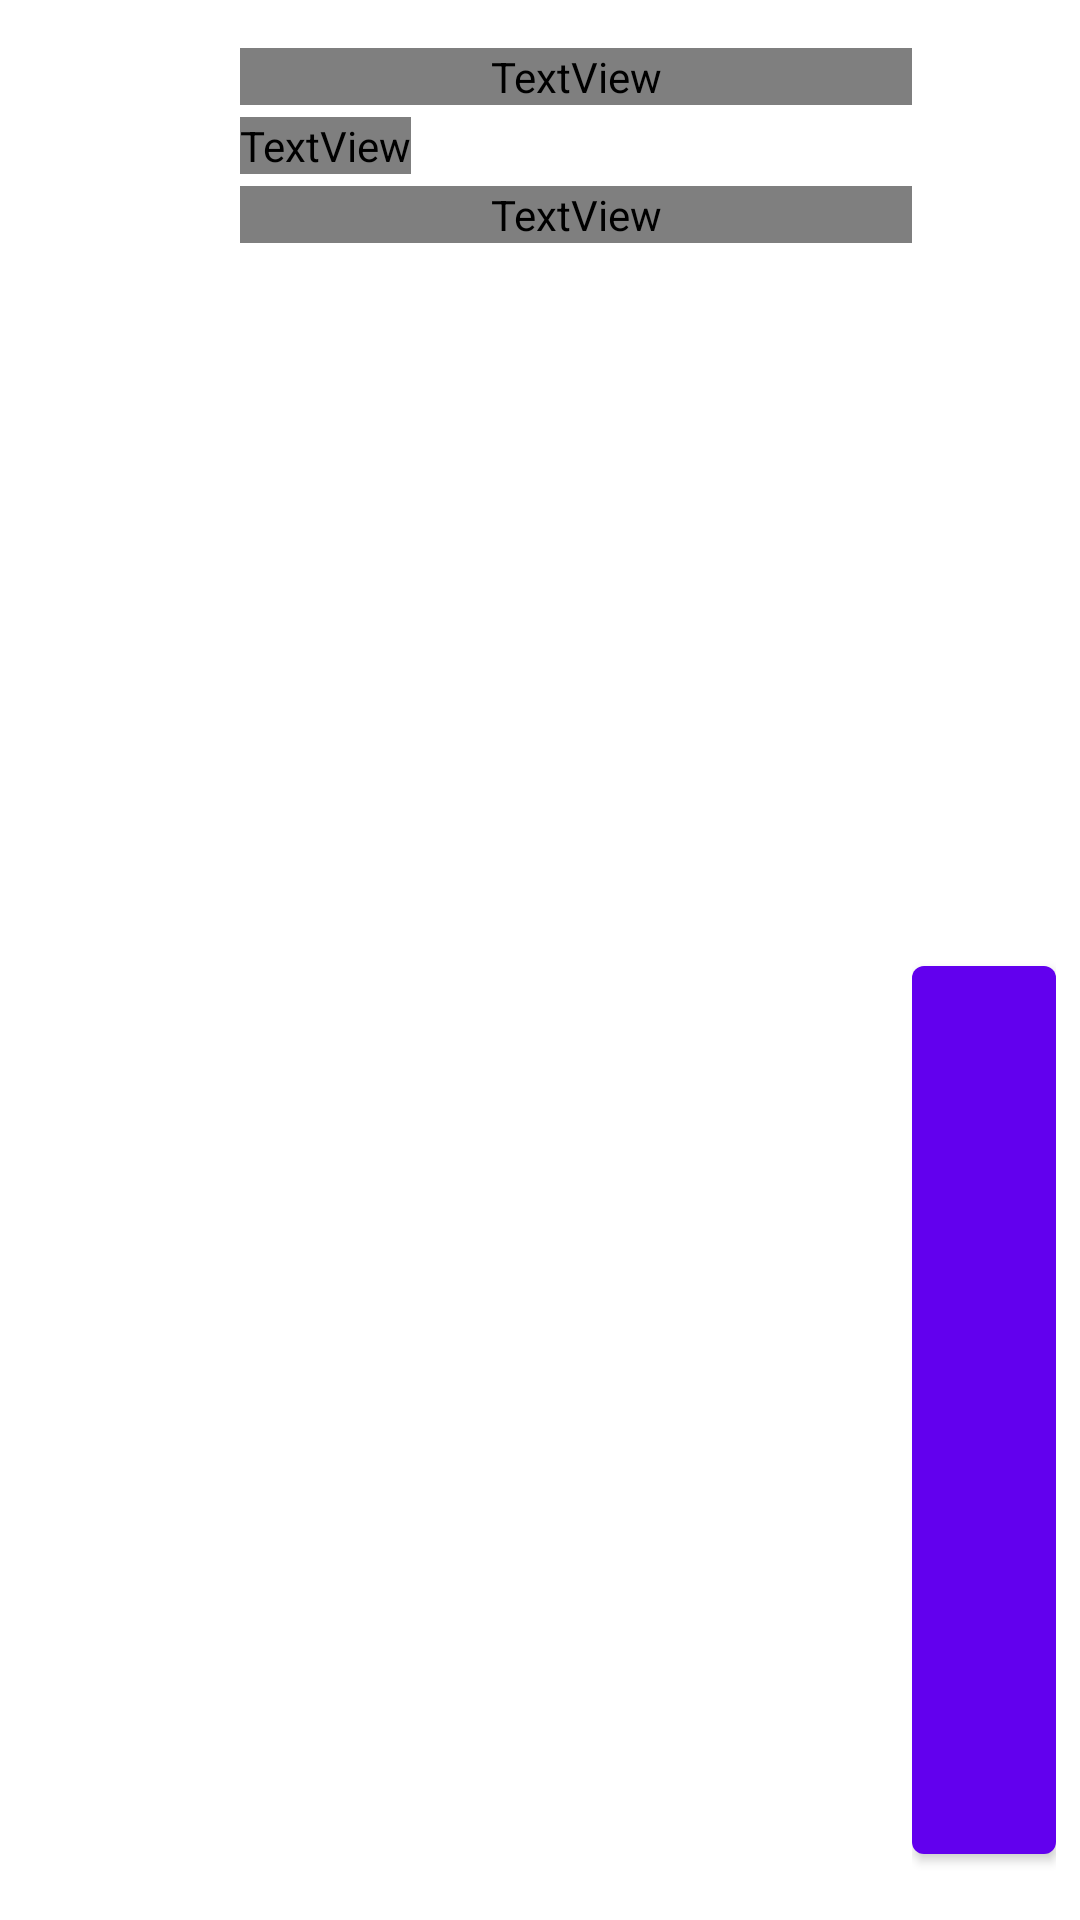

Produce the Android XML layout that renders to this screen, including the resource entries it uses.
<!-- AndroidManifest.xml: fallback theme Theme.MaterialComponents.DayNight.NoActionBar -->
<!-- res/layout/headlines_row_compact_active.xml -->
<?xml version="1.0" encoding="utf-8"?>
<LinearLayout
    xmlns:tools="http://schemas.android.com/tools"
    xmlns:android="http://schemas.android.com/apk/res/android"
    xmlns:app="http://schemas.android.com/apk/res-auto"
    android:id="@+id/headlines_row"
    android:paddingTop="16dp"
    android:paddingBottom="16dp"
    android:paddingStart="16dp"
    android:paddingEnd="8dp"
    android:layout_width="fill_parent"
    android:layout_height="wrap_content"
    android:background="?colorTertiaryContainer"
    android:orientation="horizontal">

    <FrameLayout
        android:layout_gravity="center_vertical|start"
        android:layout_width="wrap_content"
        android:layout_height="wrap_content"
        android:layout_marginEnd="16dp">

        <ImageView
            android:clickable="true"
            android:focusable="true"
            android:layout_width="48dp"
            android:layout_height="48dp"
            android:layout_gravity="center"
            android:id="@+id/text_image"/>

        <ImageView
            android:layout_width="48dp"
            android:layout_height="48dp"
            android:src="@drawable/check_sm"
            android:id="@+id/text_checked"
            android:layout_gravity="center" />

    </FrameLayout>

    <LinearLayout
        android:layout_weight="1"
        android:orientation="vertical"
        android:layout_width="match_parent"
        android:layout_height="wrap_content">

        <TextView
            android:id="@+id/title"
            android:layout_width="match_parent"
            android:layout_height="wrap_content"
            android:maxLines="2"
            android:ellipsize="end"
            tools:text="Sample entry title"
            android:textColor="?colorOnTertiaryContainer"
            android:textSize="18sp" />

        <TextView
            android:id="@+id/feed_title"
            android:layout_width="wrap_content"
            android:layout_height="wrap_content"
            android:ellipsize="middle"
            android:fontFamily="sans-serif-light"
            android:singleLine="true"
            tools:text="Example Feed AAA AAA AAAAAA AAAA AAAAA AA A A AA AA"
            android:textColor="?colorOnTertiaryContainer"
            android:textSize="12sp"
            android:layout_marginTop="4dp" />

        <TextView
            android:id="@+id/excerpt"
            android:maxLines="2"
            android:ellipsize="end"
            android:layout_width="match_parent"
            android:layout_height="match_parent"
            tools:text="Lorem ipsum dolor sit amet, consectetur adipisicing elit, sed do eiusmod tempor incididunt ut labore et dolore magna aliqua."
            android:textColor="?colorOnTertiaryContainer"
            android:textSize="13sp"
            android:layout_marginTop="4dp" />
    </LinearLayout>

    <LinearLayout
        android:orientation="vertical"
        android:layout_weight="0"
        android:layout_width="48dp"
        android:layout_height="match_parent">

        <TextView
            android:id="@+id/date"
            android:layout_width="match_parent"
            android:layout_height="wrap_content"
            android:fontFamily="sans-serif-light"
            android:singleLine="true"
            android:ellipsize="none"
            android:textAlignment="viewEnd"
            android:layout_weight="0.5"
            tools:text="Jan 01"
            android:textColor="?colorSecondary"
            android:textSize="12sp"
            />

        <com.google.android.material.button.MaterialButton
            android:id="@+id/marked"
            style="?attr/materialIconButtonStyle"
            android:layout_width="wrap_content"
            android:paddingEnd="0dp"
            android:layout_gravity="end"
            android:layout_height="24dp"
            android:layout_weight="0.5"
            app:icon="@drawable/baseline_star_outline_24" />
    </LinearLayout>
</LinearLayout>
<!-- resources referenced by this layout -->
<resources>

</resources>
